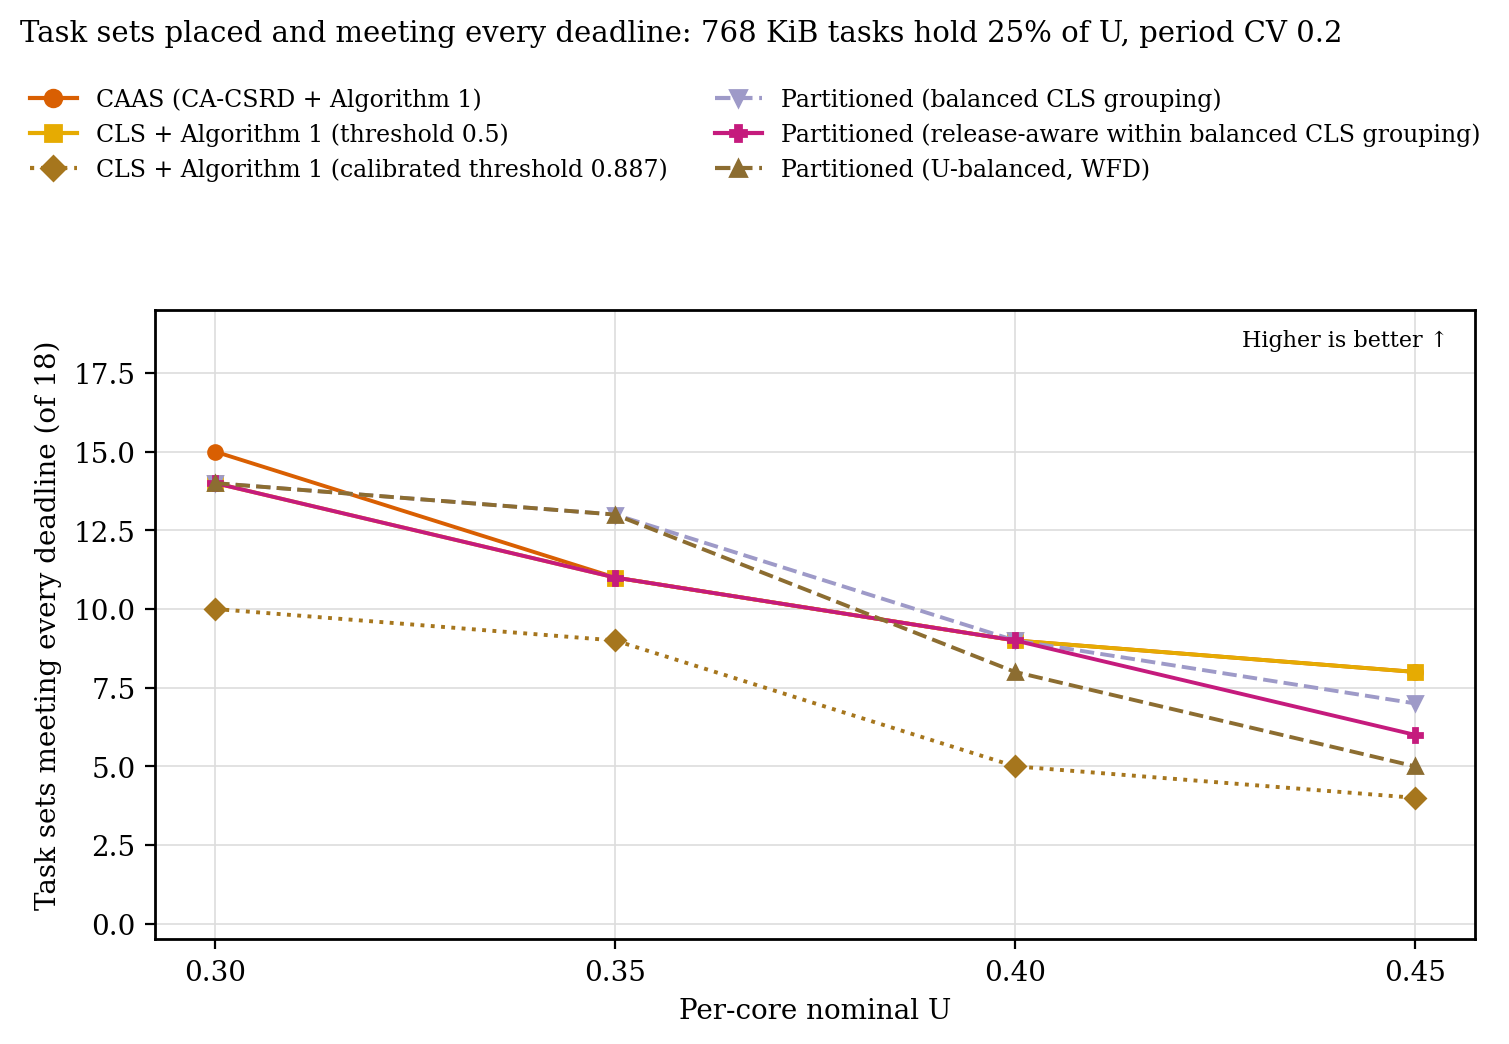

The file beside this chart, header and first rows:
load, placement, sets
0.3, CAAS (CA-CSRD + Algorithm 1), 15
0.35, CAAS (CA-CSRD + Algorithm 1), 11
0.4, CAAS (CA-CSRD + Algorithm 1), 9
0.45, CAAS (CA-CSRD + Algorithm 1), 8
0.3, CLS + Algorithm 1 (threshold 0.5), 14
0.35, CLS + Algorithm 1 (threshold 0.5), 11
0.4, CLS + Algorithm 1 (threshold 0.5), 9
0.45, CLS + Algorithm 1 (threshold 0.5), 8
0.3, CLS + Algorithm 1 (calibrated threshold …, 10
0.35, CLS + Algorithm 1 (calibrated threshold …, 9
0.4, CLS + Algorithm 1 (calibrated threshold …, 5
0.45, CLS + Algorithm 1 (calibrated threshold …, 4
0.3, Partitioned (balanced CLS grouping), 14
0.35, Partitioned (balanced CLS grouping), 13
0.4, Partitioned (balanced CLS grouping), 9
0.45, Partitioned (balanced CLS grouping), 7
0.3, Partitioned (release-aware within balanc…, 14
0.35, Partitioned (release-aware within balanc…, 11
0.4, Partitioned (release-aware within balanc…, 9
0.45, Partitioned (release-aware within balanc…, 6
0.3, Partitioned (U-balanced, WFD), 14
0.35, Partitioned (U-balanced, WFD), 13
0.4, Partitioned (U-balanced, WFD), 8
0.45, Partitioned (U-balanced, WFD), 5
